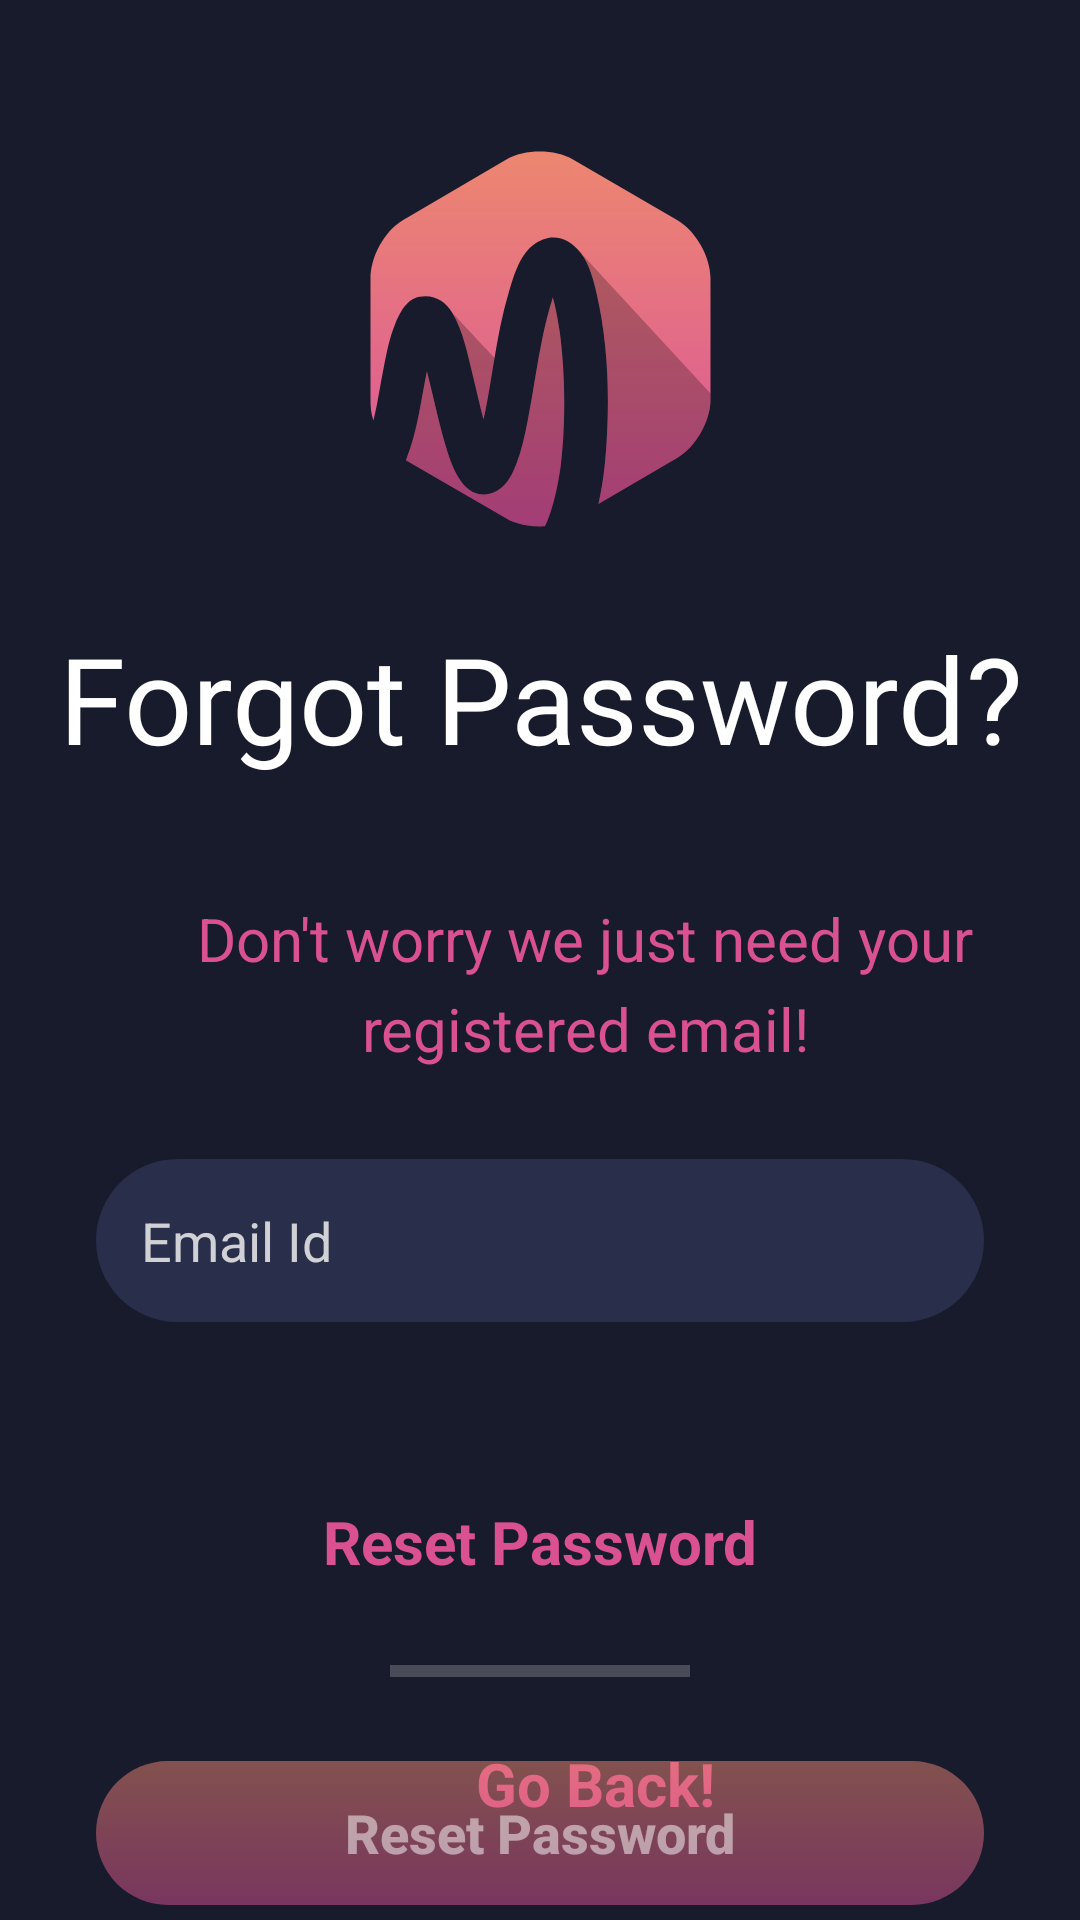

Layout XML and referenced resources for this Android screen:
<!-- AndroidManifest.xml: application theme Theme.Music -->
<!-- res/layout/fragment_reset_password.xml -->
<?xml version="1.0" encoding="utf-8"?>
<androidx.constraintlayout.widget.ConstraintLayout xmlns:android="http://schemas.android.com/apk/res/android"
    xmlns:tools="http://schemas.android.com/tools"
    android:layout_width="match_parent"
    android:layout_height="match_parent"
    xmlns:app="http://schemas.android.com/apk/res-auto"
    tools:context=".Fragments.ResetPasswordFragment">


    <ImageView
        android:id="@+id/imageView4"
        android:layout_width="wrap_content"
        android:layout_height="wrap_content"
        android:layout_marginTop="50dp"
        android:src="@drawable/icon"
        app:layout_constraintEnd_toEndOf="parent"
        app:layout_constraintStart_toStartOf="parent"
        app:layout_constraintTop_toTopOf="parent" />

    <TextView
        android:id="@+id/textView4"
        android:layout_width="0dp"
        android:layout_height="wrap_content"
        android:layout_marginTop="30dp"
        android:fontFamily="@font/circular_std"
        android:text="@string/forgot_password"
        android:textAlignment="center"
        android:textColor="@color/white"
        android:textSize="40sp"
        app:layout_constraintEnd_toEndOf="parent"
        app:layout_constraintStart_toStartOf="parent"
        app:layout_constraintTop_toBottomOf="@+id/imageView4" />


    <EditText
        android:id="@+id/email"
        android:layout_width="0dp"
        android:layout_height="wrap_content"
        android:layout_marginStart="32dp"
        android:layout_marginTop="30dp"
        android:layout_marginEnd="32dp"
        android:background="@drawable/edittext_background"
        android:ems="10"
        android:hint="@string/email_id"
        android:inputType="textEmailAddress"
        android:padding="15dp"
        android:textColor="@color/HintColor"
        android:textColorHint="@color/HintColor"
        app:layout_constraintEnd_toEndOf="@+id/textView4"
        app:layout_constraintHorizontal_bias="1.0"
        app:layout_constraintStart_toStartOf="@+id/textView4"
        app:layout_constraintTop_toBottomOf="@+id/textView2" />

    <LinearLayout
        android:id="@+id/linearLayout"
        android:layout_width="wrap_content"
        android:layout_height="wrap_content"
        android:layout_marginStart="32dp"
        android:layout_marginBottom="32dp"
        android:orientation="horizontal"
        app:layout_constraintBottom_toBottomOf="parent"
        app:layout_constraintEnd_toEndOf="parent"
        app:layout_constraintStart_toStartOf="parent">

        <TextView
            android:layout_width="wrap_content"
            android:layout_height="wrap_content"
            android:layout_marginEnd="5dp"
            android:textColor="@color/EndColor"
            android:textSize="20sp"
            app:layout_constraintBottom_toBottomOf="parent"
            app:layout_constraintStart_toStartOf="parent" />

        <TextView
            android:id="@+id/back"
            android:layout_width="wrap_content"
            android:layout_height="match_parent"
            android:text="Go Back!"
            android:textColor="@color/EndColor"
            android:textSize="20sp"
            android:textStyle="bold"
            app:layout_constraintBottom_toBottomOf="parent"
            app:layout_constraintStart_toStartOf="parent" />

    </LinearLayout>

    <TextView
        android:id="@+id/textView2"
        android:layout_width="0dp"
        android:layout_height="wrap_content"
        android:layout_marginStart="30dp"
        android:layout_marginTop="40dp"
        android:text="@string/don_t_worry_we_just_need_your_registered_email"
        android:lineHeight="30sp"
        android:textAlignment="center"
        android:textColor="@color/EndColor"
        android:textSize="20sp"
        app:layout_constraintEnd_toEndOf="parent"
        app:layout_constraintStart_toStartOf="@+id/textView4"
        app:layout_constraintTop_toBottomOf="@+id/textView4" />

    <Button
        android:id="@+id/resetbutton"
        android:layout_width="0dp"
        android:layout_height="wrap_content"
        android:layout_marginTop="200dp"
        android:background="@drawable/gradient_button_background"
        android:text="Reset Password"
        android:textAllCaps="false"
        android:textColor="@color/transwhite"
        android:textSize="18dp"
        android:enabled="false"
        android:textStyle="bold"
        app:backgroundTint="@null"
        app:layout_constraintBottom_toTopOf="@+id/linearLayout"
        app:layout_constraintEnd_toEndOf="@+id/email"
        app:layout_constraintStart_toStartOf="@+id/email"
        app:layout_constraintTop_toBottomOf="@+id/email" />

    <TextView
        android:id="@+id/responseMessage"
        android:layout_width="wrap_content"
        android:layout_height="wrap_content"
        android:text="Reset Password"
        android:textAlignment="center"
        android:textStyle="bold"
        android:textSize="20sp"
        android:textColor="@color/EndColor"
        app:layout_constraintBottom_toTopOf="@+id/resetbutton"
        app:layout_constraintEnd_toEndOf="@+id/email"
        app:layout_constraintStart_toStartOf="@+id/email"
        app:layout_constraintTop_toBottomOf="@+id/email" />

    <ProgressBar
        android:id="@+id/ResetBar"
        style="?android:attr/progressBarStyleHorizontal"
        android:layout_width="100dp"
        android:layout_height="wrap_content"
        app:layout_constraintBottom_toTopOf="@+id/resetbutton"
        app:layout_constraintEnd_toEndOf="@+id/resetbutton"
        app:layout_constraintStart_toStartOf="@+id/resetbutton"
        app:layout_constraintTop_toBottomOf="@+id/responseMessage" />

</androidx.constraintlayout.widget.ConstraintLayout>
<!-- resources referenced by this layout -->
<resources>
  <color name="EndColor">#D95190</color>
  <color name="HintColor">#d0d1d4</color>
  <color name="transwhite">#80FFFFFF</color>
  <color name="white">#FFFFFFFF</color>
  <!-- drawable edittext_background (drawable) -->
  <?xml version="1.0" encoding="utf-8"?>
  <layer-list xmlns:android="http://schemas.android.com/apk/res/android">
      <item>
          <shape android:shape="rectangle">
              <solid android:color="@color/editText"/>
              <corners android:radius="300px"/>
          </shape>
      </item>
  </layer-list>
  <!-- drawable gradient_button_background (drawable) -->
  <?xml version="1.0" encoding="utf-8"?>
  <selector xmlns:android="http://schemas.android.com/apk/res/android">
      <item android:drawable="@drawable/gradient_background" android:state_enabled="true"/>
      <item android:drawable="@drawable/transparent_gradient_background" android:state_enabled="false"/>
  
  </selector>
  <!-- drawable icon: vector/xml drawable (drawable, 4426 chars, omitted) -->
  <string name="don_t_worry_we_just_need_your_registered_email">Don\'t worry we just need your registered email!</string>
  <string name="email_id">Email Id</string>
  <string name="forgot_password">Forgot Password?</string>
  <style name="Theme.Music" parent="Theme.MaterialComponents.NoActionBar">
          
          <item name="colorPrimary">@color/purple_500</item>
          <item name="colorPrimaryVariant">@color/purple_700</item>
          <item name="colorOnPrimary">@color/white</item>
          
          <item name="colorSecondary">@color/teal_200</item>
          <item name="colorSecondaryVariant">@color/teal_700</item>
          <item name="colorOnSecondary">@color/black</item>
          
          <item name="android:windowBackground">@drawable/dark_background</item>
          <item name="android:statusBarColor">@color/primary</item>
          
      </style>
  <color name="editText">#292E4B</color>
  <!-- drawable gradient_background (drawable) -->
  <?xml version="1.0" encoding="utf-8"?>
  <shape android:shape="rectangle"
      xmlns:android="http://schemas.android.com/apk/res/android">
  
              <gradient
                  android:startColor="@color/StartColor"
                  android:endColor="@color/EndColor"
                  android:angle="-90"
                  />
              <corners android:radius="30dp"/>
  
  </shape>
  <!-- drawable transparent_gradient_background (drawable) -->
  <?xml version="1.0" encoding="utf-8"?>
  <shape android:shape="rectangle"
      xmlns:android="http://schemas.android.com/apk/res/android">
  
      <gradient
          android:startColor="@color/transStartColor"
          android:endColor="@color/transEndColor"
          android:angle="-90"
          />
      <corners android:radius="30dp"/>
  
  </shape>
  <color name="purple_500">#FF6200EE</color>
  <color name="purple_700">#FF3700B3</color>
  <color name="teal_200">#FF03DAC5</color>
  <color name="teal_700">#FF018786</color>
  <color name="black">#FF000000</color>
  <!-- drawable dark_background (drawable) -->
  <?xml version="1.0" encoding="utf-8"?>
  <layer-list xmlns:android="http://schemas.android.com/apk/res/android">
  <item>
      <shape>
          <solid android:color="@color/primary"/>
      </shape>
  </item>
  </layer-list>
  <color name="primary">#181b2c</color>
  <color name="StartColor">#ED8770</color>
  <color name="transStartColor">#80ED8770</color>
  <color name="transEndColor">#80D95190</color>
</resources>
